Dataset: Dataset (GitHub, yokefuan/ImageClassificationPrj). Classes: chicken rice, hokkien noodles, ice kacang.

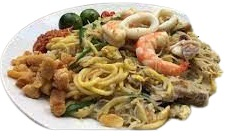
Label: hokkien noodles

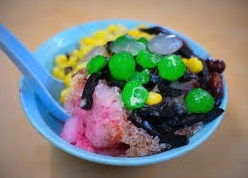
Label: ice kacang

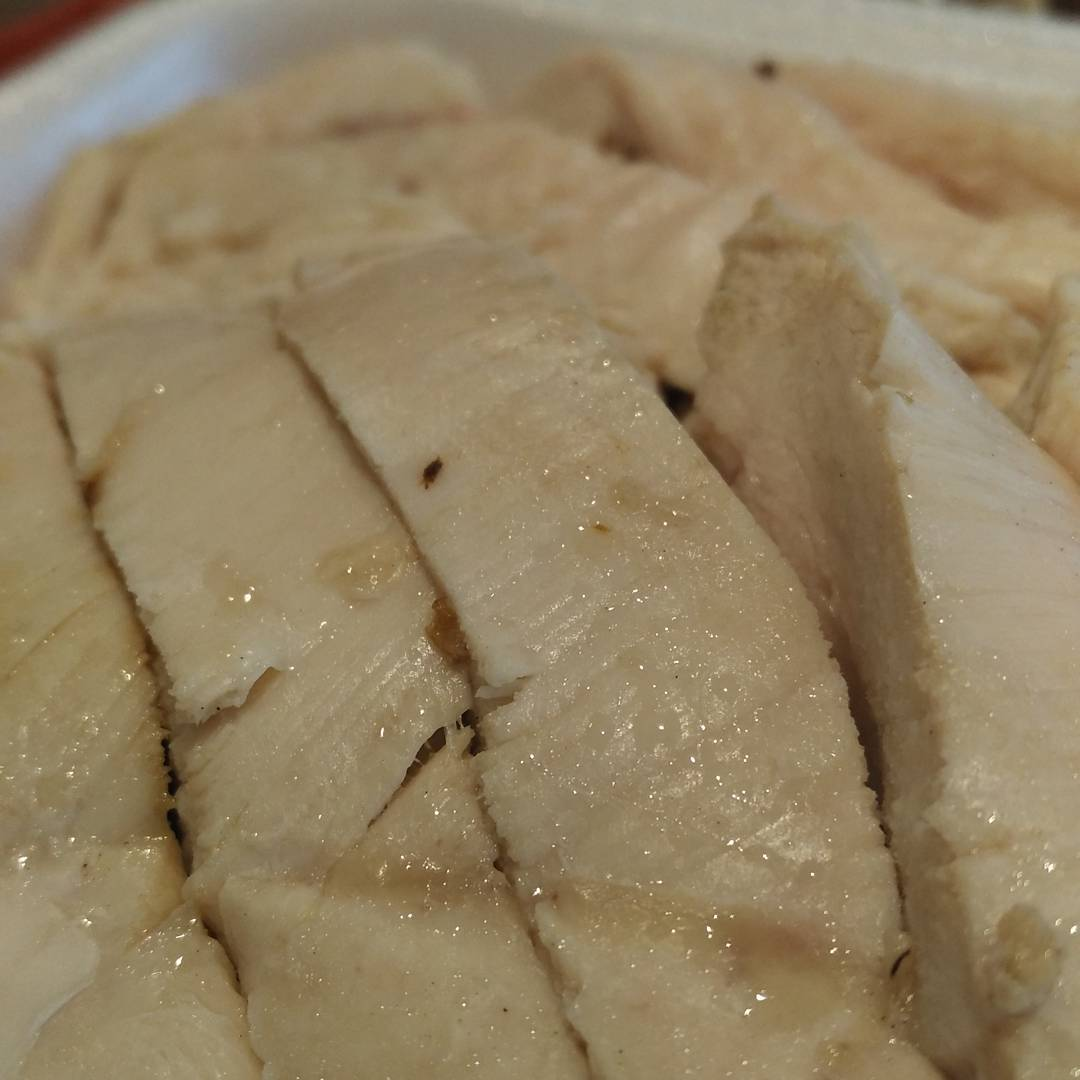
Label: chicken rice

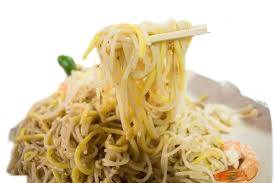
Label: hokkien noodles

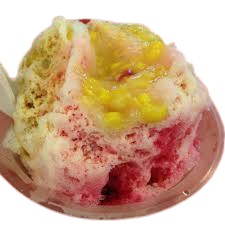
Label: ice kacang

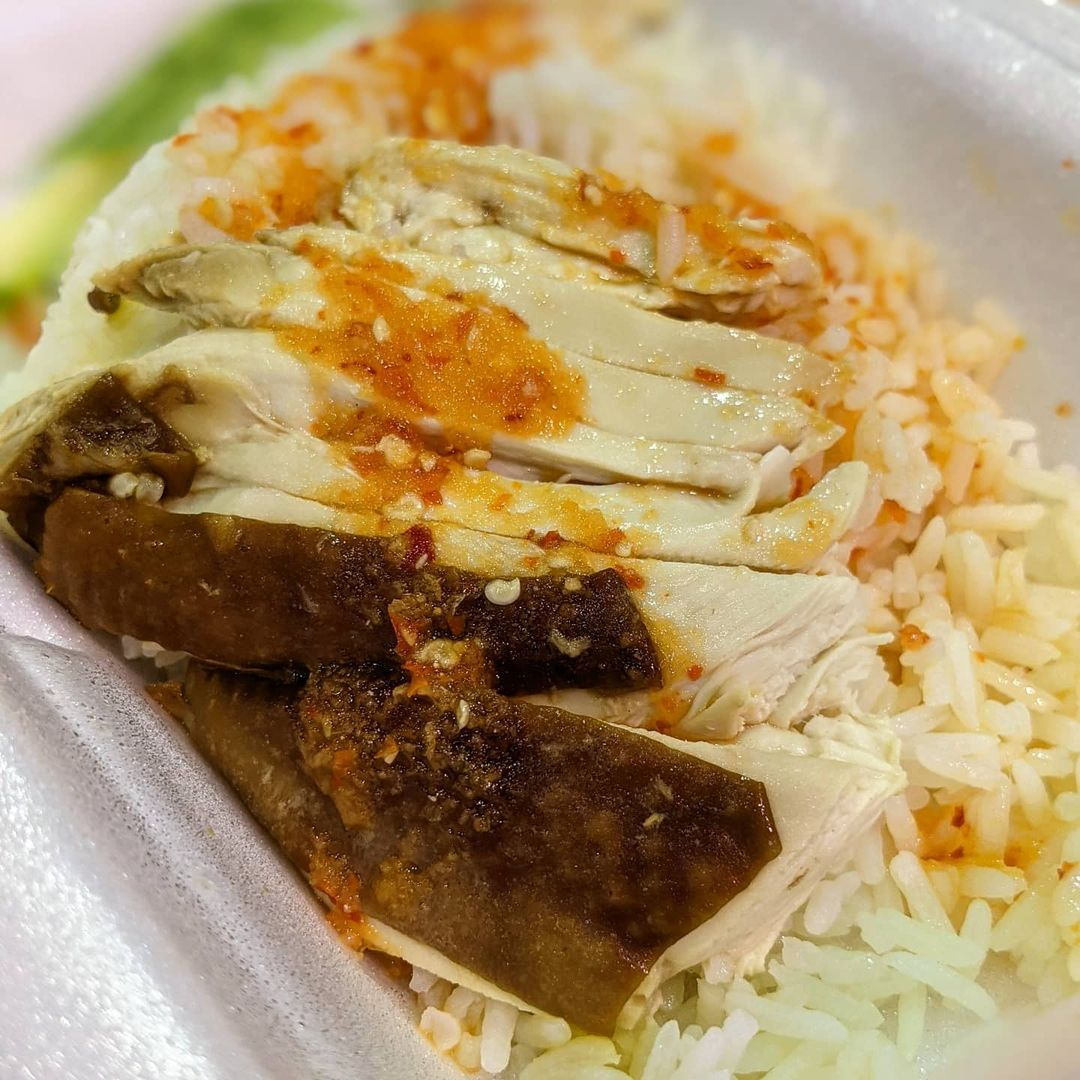
Label: chicken rice
